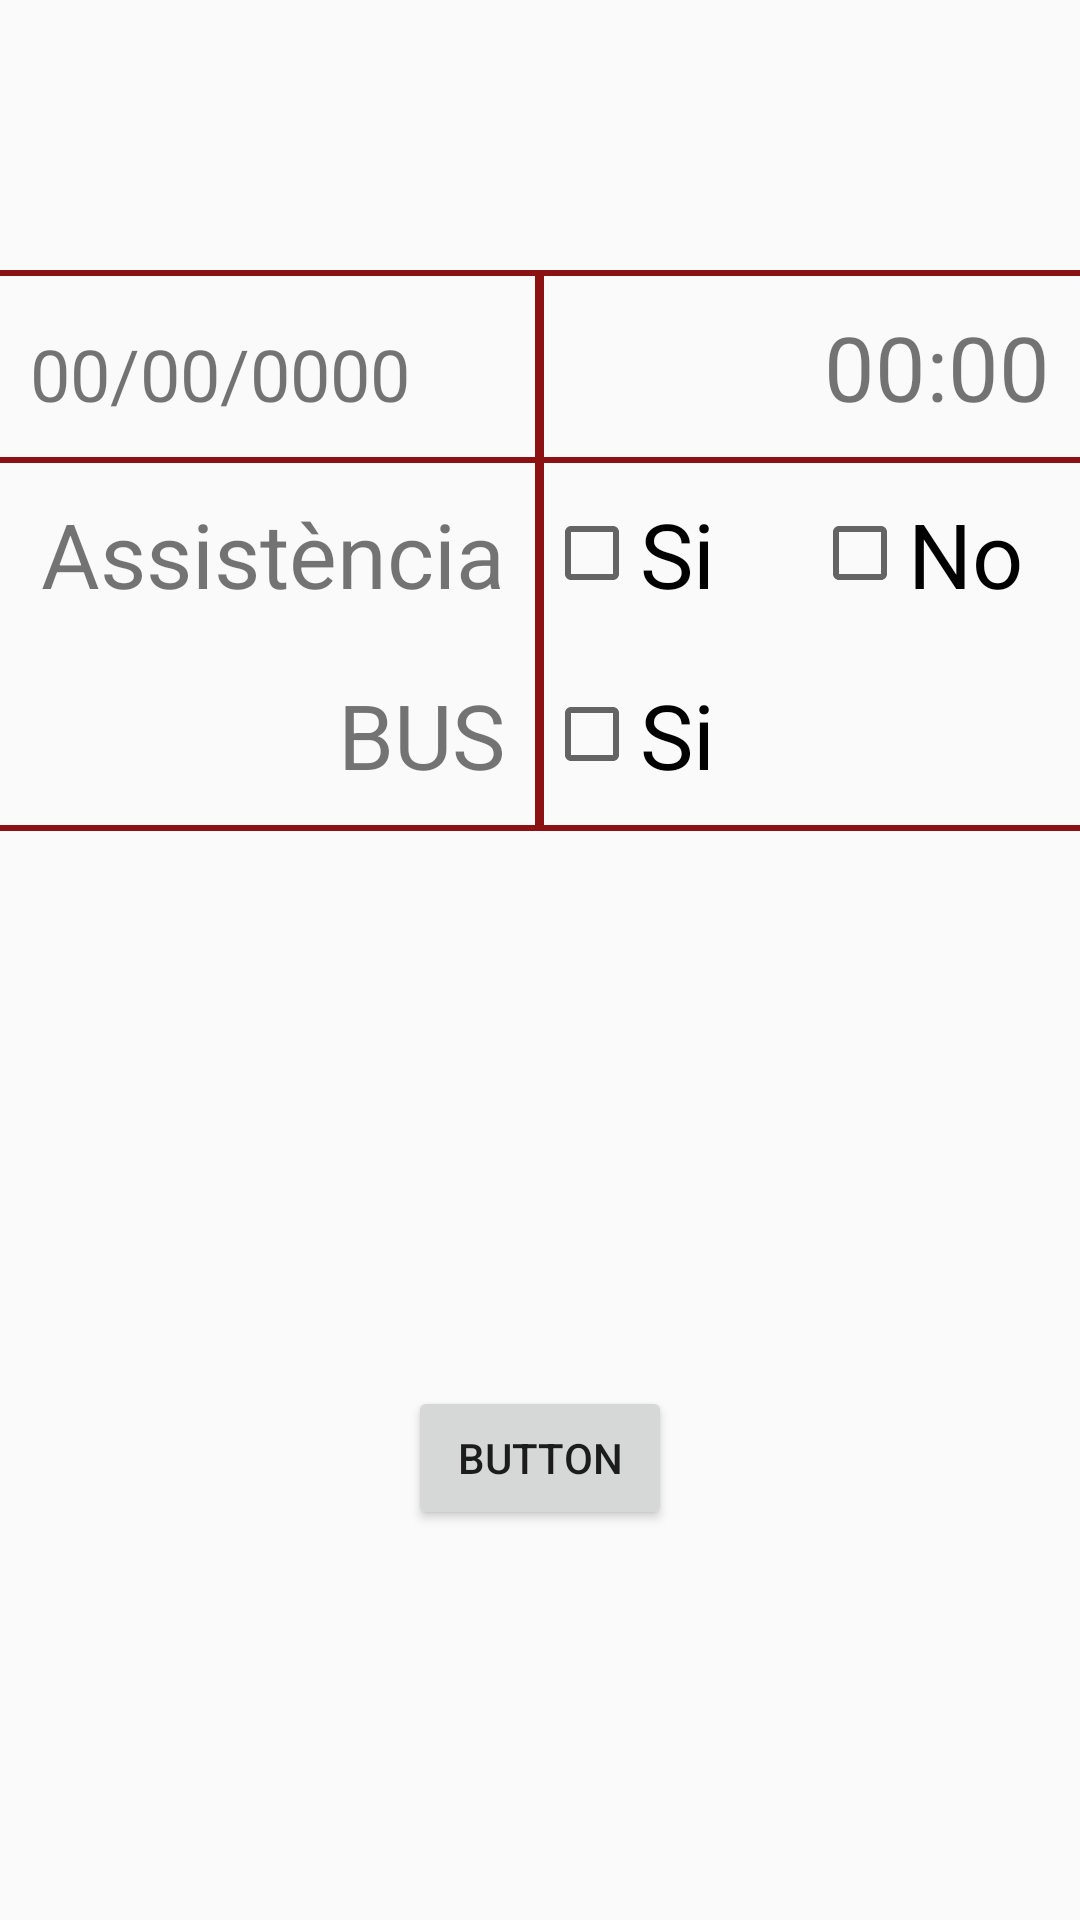

Produce the Android XML layout that renders to this screen, including the resource entries it uses.
<!-- AndroidManifest.xml: application theme AppTheme -->
<!-- res/layout/activity_event_activity.xml -->
<?xml version="1.0" encoding="utf-8"?>
<RelativeLayout xmlns:android="http://schemas.android.com/apk/res/android"
    xmlns:tools="http://schemas.android.com/tools"
    android:id="@+id/activity_event_activity"
    android:layout_width="match_parent"
    android:layout_height="match_parent"
    tools:context="com.prolificinteractive.materialcalendarview.sample.Event_activity">

    <TableLayout
        android:layout_width="match_parent"
        android:layout_height="match_parent"
        android:layout_alignParentTop="true"
        android:layout_alignParentRight="true"
        android:layout_alignParentEnd="true">

        <TableRow
            android:layout_width="match_parent"
            android:layout_height="match_parent"
            android:id="@+id/event">

            <TextView
                android:paddingTop="15dp"
                android:paddingBottom="15dp"
                android:textAlignment="center"
                android:layout_width="match_parent"
                android:layout_height="wrap_content"
                android:id="@+id/nom_event"
                android:textSize="45dp"
                />

        </TableRow>

        <TableRow
            android:layout_width="match_parent"
            android:layout_height="match_parent"
            android:id="@+id/linia">

            <View
                android:id="@+id/line"
                android:layout_width="wrap_content"
                android:layout_height="2dp"
                android:background="@color/app_primary"
                />
        </TableRow>

        <TableRow
            android:layout_width="wrap_content"
            android:layout_height="wrap_content"
            android:id="@+id/data_hora">


            <LinearLayout
                android:orientation="horizontal"
                android:layout_width="match_parent"
                android:layout_height="match_parent"
                android:weightSum="2">

                <TextView
                    android:text="00/00/0000"
                    android:gravity="start"
                    android:id="@+id/Data"
                    android:padding="10dp"
                    android:layout_weight="1"
                    android:layout_width="0dp"
                    android:layout_height="wrap_content"
                    android:textSize="24sp" />

                <View
                    android:id="@+id/line2"
                    android:layout_width="3dp"
                    android:layout_height="match_parent"
                    android:gravity="center"
                    android:layout_weight="0"
                    android:background="@color/app_primary" />

                <TextView
                    android:text="00:00"
                    android:layout_width="0dp"
                    android:layout_height="wrap_content"
                    android:gravity="end"
                    android:id="@+id/hora"
                    android:padding="10dp"
                    android:layout_weight="1"
                    android:textSize="30dp"
                    />

            </LinearLayout>

        </TableRow>

        <TableRow
            android:layout_width="match_parent"
            android:layout_height="match_parent"
            android:id="@+id/linia2">

            <View
                android:id="@+id/line3"
                android:layout_width="wrap_content"
                android:layout_height="2dp"
                android:background="@color/app_primary"
                />
        </TableRow>

        <TableRow
            android:layout_width="match_parent"
            android:layout_height="match_parent"
            android:id="@+id/assist"
            android:weightSum="4">

            <TextView
                android:text="Assistència"
                android:layout_width="0dp"
                android:padding="10dp"
                android:textSize="30dp"
                android:gravity="end"
                android:layout_height="wrap_content"
                android:id="@+id/textView8"
                android:layout_weight="2"/>

            <View
                android:id="@+id/line4"
                android:layout_width="3dp"
                android:layout_height="match_parent"
                android:gravity="center"
                android:layout_weight="0"
                android:background="@color/app_primary" />

            <CheckBox
                android:text="Si"
                android:layout_width="0dp"
                android:layout_height="wrap_content"
                android:id="@+id/Si"
                android:textSize="30dp"
                android:layout_weight="1" />

            <CheckBox
                android:text="No"
                android:layout_width="0dp"
                android:layout_height="wrap_content"
                android:id="@+id/no"
                android:textSize="30dp"
                android:layout_weight="1"
                />
        </TableRow>

        <TableRow
            android:layout_width="match_parent"
            android:layout_height="match_parent"
            android:id="@+id/bus"
            android:weightSum="2">

            <TextView
                android:text="BUS"
                android:layout_width="0dp"
                android:layout_height="wrap_content"
                android:id="@+id/bus_text"
                android:gravity="end"
                android:padding="10dp"
                android:textSize="30dp"
                android:layout_weight="1"/>

            <View
                android:id="@+id/line5"
                android:layout_width="3dp"
                android:layout_height="match_parent"
                android:gravity="center"
                android:layout_weight="0"
                android:background="@color/app_primary" />

            <CheckBox
                android:text="Si"
                android:layout_width="0dp"
                android:layout_height="wrap_content"
                android:id="@+id/bus_si"
                android:textSize="30dp"
                android:layout_weight="1"/>

        </TableRow>

        <TableRow
            android:layout_width="match_parent"
            android:layout_height="match_parent"
            android:id="@+id/linia3">

            <View
                android:id="@+id/line6"
                android:layout_width="wrap_content"
                android:layout_height="2dp"
                android:background="@color/app_primary"
                />
        </TableRow>
    </TableLayout>

    <Button
        android:text="Button"
        android:layout_width="wrap_content"
        android:layout_height="wrap_content"
        android:layout_alignParentBottom="true"
        android:layout_centerHorizontal="true"
        android:layout_marginBottom="130dp"
        android:id="@+id/button3"
        android:onClick="ck"/>

</RelativeLayout>
<!-- resources referenced by this layout -->
<resources>
  <color name="app_primary">#8b1113</color>
  <style name="AppTheme" parent="Theme.AppCompat.Light.DarkActionBar">
          <item name="colorPrimary">@color/app_primary</item>
          <item name="colorPrimaryDark">@color/app_secondary</item>
          <item name="colorAccent">@color/mcv_text_date_dark</item>
      </style>
  <color name="app_secondary">#d15759</color>
  <color name="mcv_text_date_dark">#db6163</color>
</resources>
